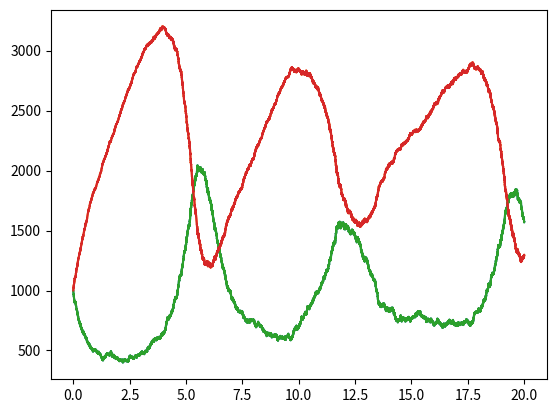

This chart was generated by the following Python code:
import random
import math
from matplotlib import pyplot as plt

class StructuralFormula:
    def __init__(self,chemicalNumber,coefficient):
        self.chemicalNumber = chemicalNumber
        self.coefficient = coefficient
    def getNumber(self):
        return self.chemicalNumber
    def getCoefficient(self):
        return self.coefficient

class Reaction:
    def __init__(self,reactants,products, rate):
        self.reactants = reactants
        self.products = products
        self.rate = rate
    def getPropensity(self,chemicalList):
        a = self.rate
        for chemical in self.reactants:
            for i in range(chemical.getCoefficient()):
                a *= chemicalList[chemical.getNumber()]
        return a

    def performReaction(self,chemicalList):
        # repeated code... an opportunity for refactoring
        for chemical in self.reactants:
            chemicalList[chemical.getNumber()]-= chemical.getCoefficient()
        for chemical in self.products:
            chemicalList[chemical.getNumber()]+= chemical.getCoefficient()

class GillespieObserver:
    def __init__(self,fileName):
        self.fileName = fileName
        self.file  = open(fileName+".txt",'w')
        self.T = []
        self.chems = []
    def __del__(self):
        self.file.close()
    def takeMeasurement(self,gillespie):
        self.file.write(str(gillespie.getT())+" ")
        self.T.append(gillespie.getT())
        self.file.write(str(gillespie.getChemicals())+"\n")
        self.chems.append(gillespie.getChemicals())
    def Plot(self):
        fig,ax = plt.subplots()
        for i in range(len(self.chems[0])):
            #plt.plot(self.T,list(frame[i] for frame in self.chems))
            plt.plot(self.T,self.chems)        
        plt.savefig(self.fileName+".png")
        plt.show()



        
    
class Gillespie:
    def __init__(self,initialValues,reactions):
        self.initialValues = initialValues
        self.chemicalList = initialValues
        self.reactions = reactions
        self.propensities = [0.0] * len(reactions) 
        self.totalP = 0
        self.T = 0
        self.observer = None
    def setObserver(self,obs):
        self.observer = obs 
    def reset(self):
        self.T = 0
        self.chemicalList = self.initialValues
    
    def getT(self):
        return self.T
    
    def getChemicals(self):
        return tuple(self.chemicalList)

    def run(self,maxT):
        while self.T<maxT:
            self.step()

    def step(self):
        self.calculatePropensities()
        self.updateTime()
        RxNum = self.chooseReaction()
        self.reactions[RxNum].performReaction(self.chemicalList)
        if self.observer is not None:
            self.observer.takeMeasurement(self)
        
    def calculatePropensities(self):
        self.totalP = 0
        for i in range(len(self.reactions)):
            self.propensities[i] = self.reactions[i].getPropensity(self.chemicalList)
            self.totalP += self.propensities[i]
    
    def updateTime(self):
        dt = 1/self.totalP*math.log(1/random.random())
        self.T += dt
    
    def chooseReaction(self):
        r = random.random()
        RxNum = 0
        tally = 0
        for a in self.propensities:
            tally += a
            if tally/self.totalP>r:
                break
            RxNum+=1
        return RxNum

class ReactionLibrary:
    def SimpleEquilibrium(N):
        # A + B -> C
        rx0 = Reaction([StructuralFormula(0,1),StructuralFormula(1,1)],[StructuralFormula(2,1)],1)
        # C -> A + B
        rx1 = Reaction([StructuralFormula(2,1)],[StructuralFormula(0,1),StructuralFormula(1,1)],1)
        myGillespie = Gillespie([N,N,0],[rx0,rx1])
        return myGillespie

    def Brusselator(N,b,c):
        rxList = [Reaction([],[StructuralFormula(0,1)],N)]
        rxList.append(Reaction([StructuralFormula(0,1)],[],1))
        rxList.append(Reaction([StructuralFormula(0,1)],[StructuralFormula(1,1)],b))
        rxList.append(Reaction([StructuralFormula(0,2),StructuralFormula(1,1)],[StructuralFormula(0,3)],c/(N*N)))
        return  Gillespie([N,N],rxList)

if __name__=="__main__":

    myObs = GillespieObserver("brussData")
    myGillespie = ReactionLibrary.Brusselator(1000,2.2,1)
    myGillespie.setObserver(myObs)
    myGillespie.run(20)
    myObs.Plot()
